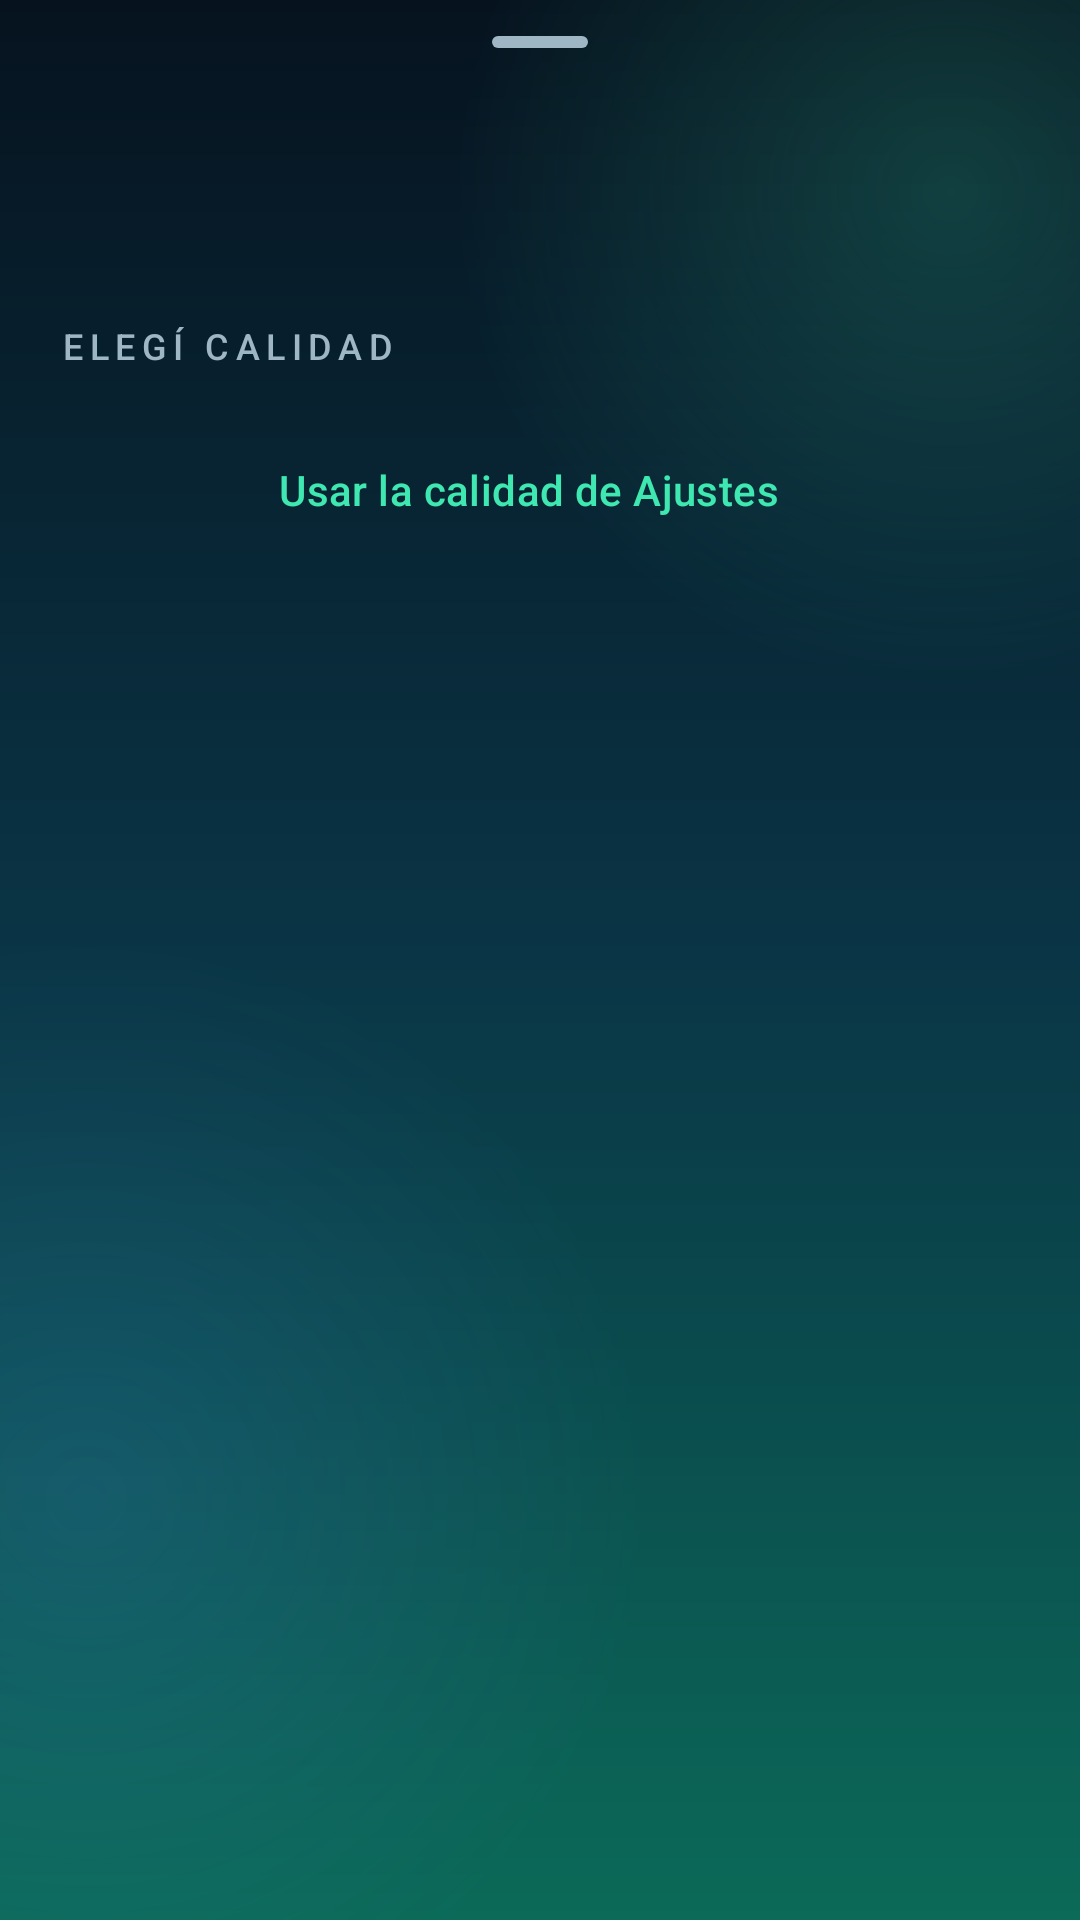

Produce the Android XML layout that renders to this screen, including the resource entries it uses.
<!-- AndroidManifest.xml: application theme Theme.YtdlFork -->
<!-- res/layout/sheet_formats.xml -->
<?xml version="1.0" encoding="utf-8"?>
<LinearLayout xmlns:android="http://schemas.android.com/apk/res/android"
    android:layout_width="match_parent"
    android:layout_height="wrap_content"
    android:orientation="vertical"
    android:paddingBottom="@dimen/space_m">

    <com.google.android.material.bottomsheet.BottomSheetDragHandleView
        android:layout_width="match_parent"
        android:layout_height="wrap_content" />

    <TextView
        android:id="@+id/sheet_title"
        android:layout_width="match_parent"
        android:layout_height="wrap_content"
        android:layout_marginStart="@dimen/space_xl"
        android:layout_marginEnd="@dimen/space_xl"
        android:ellipsize="end"
        android:maxLines="1"
        android:textAppearance="@style/Text.Ytdl.ItemTitle"
        android:textSize="17sp"
        android:textStyle="bold" />

    <TextView
        android:id="@+id/sheet_note"
        android:layout_width="match_parent"
        android:layout_height="wrap_content"
        android:layout_marginStart="@dimen/space_xl"
        android:layout_marginTop="4dp"
        android:layout_marginEnd="@dimen/space_xl"
        android:alpha="0.85"
        android:textAppearance="@style/Text.Ytdl.ItemMeta" />

    <TextView
        android:id="@+id/sheet_section"
        android:layout_width="match_parent"
        android:layout_height="wrap_content"
        android:layout_marginStart="@dimen/space_xl"
        android:layout_marginTop="@dimen/space_l"
        android:layout_marginEnd="@dimen/space_xl"
        android:text="@string/fmt_titulo"
        android:textAppearance="@style/Text.Ytdl.SectionTitle" />

    <androidx.core.widget.NestedScrollView
        android:id="@+id/sheet_scroll"
        android:layout_width="match_parent"
        android:layout_height="wrap_content"
        android:layout_marginTop="@dimen/space_s"
        android:overScrollMode="never">

        <LinearLayout
            android:id="@+id/sheet_rows"
            android:layout_width="match_parent"
            android:layout_height="wrap_content"
            android:orientation="vertical" />
    </androidx.core.widget.NestedScrollView>

    <com.google.android.material.button.MaterialButton
        android:id="@+id/sheet_saved"
        style="@style/Widget.Ytdl.Button.Text"
        android:layout_width="match_parent"
        android:layout_height="wrap_content"
        android:layout_marginStart="@dimen/space_m"
        android:layout_marginTop="@dimen/space_s"
        android:layout_marginEnd="@dimen/space_xl"
        android:text="@string/q_usar_ultima" />
</LinearLayout>
<!-- resources referenced by this layout -->
<resources>
  <dimen name="space_l">16dp</dimen>
  <dimen name="space_m">12dp</dimen>
  <dimen name="space_s">8dp</dimen>
  <dimen name="space_xl">20dp</dimen>
  <string name="fmt_titulo">Elegí calidad</string>
  <string name="q_usar_ultima">Usar la calidad de Ajustes</string>
  <style name="Text.Ytdl.ItemMeta" parent="TextAppearance.Material3.BodySmall">
          <item name="android:textColor">?attr/colorOnSurfaceVariant</item>
      </style>
  <style name="Text.Ytdl.ItemTitle" parent="TextAppearance.Material3.TitleMedium">
          <item name="android:textColor">?attr/colorOnSurface</item>
          <item name="android:letterSpacing">-0.01</item>
      </style>
  <style name="Text.Ytdl.SectionTitle" parent="TextAppearance.Material3.LabelMedium">
          <item name="android:textColor">?attr/colorOnSurfaceVariant</item>
          <item name="android:letterSpacing">0.18</item>
          <item name="android:textAllCaps">true</item>
      </style>
  <style name="Widget.Ytdl.Button.Text" parent="Widget.Material3.Button.TextButton">
          <item name="android:letterSpacing">0.01</item>
          <item name="android:textColor">@color/primary</item>
          <item name="iconTint">@color/primary</item>
          <item name="rippleColor">#1F3EE8B0</item>
          <item name="shapeAppearanceOverlay">@style/Shape.Ytdl.Pill</item>
      </style>
  <color name="primary">#3EE8B0</color>
  <style name="Shape.Ytdl.Pill" parent="">
          <item name="cornerFamily">rounded</item>
          <item name="cornerSize">50%</item>
      </style>
  <color name="on_primary">#00382A</color>
  <color name="primary_container">#0E5C48</color>
  <color name="on_primary_container">#8CFFD8</color>
  <color name="inverse_primary">#0E5C48</color>
  <color name="secondary">#4C8DFF</color>
  <color name="on_secondary">#04122E</color>
  <color name="secondary_container">#1D4ED8</color>
  <color name="on_secondary_container">#DCE7FF</color>
  <color name="tertiary">#FFC95B</color>
  <color name="on_tertiary">#3A2500</color>
  <color name="tertiary_container">#5B3F00</color>
  <color name="on_tertiary_container">#FFD98A</color>
  <color name="error">#FF8A80</color>
  <color name="on_error">#420B08</color>
  <color name="error_container">#4A1614</color>
  <color name="on_error_container">#FFC9C4</color>
  <color name="background">#06131F</color>
  <color name="on_background">#EAF3F7</color>
  <color name="surface">#0A1E2C</color>
  <color name="on_surface">#EAF3F7</color>
  <color name="surface_variant">#16303F</color>
  <color name="on_surface_variant">#9FB6C4</color>
  <color name="surface_container_lowest">#04101C</color>
  <color name="surface_container_low">#E60C2131</color>
  <color name="surface_container">#F0102A3B</color>
  <color name="surface_container_high">#16303F</color>
  <color name="surface_container_highest">#1D3A4B</color>
  <color name="inverse_surface">#DCEBF2</color>
  <color name="inverse_on_surface">#0A1A26</color>
  <color name="outline">#5C7C8E</color>
  <color name="outline_variant">#2A4657</color>
  <style name="Shape.Ytdl.Small" parent="ShapeAppearance.Material3.SmallComponent">
          <item name="cornerFamily">rounded</item>
          <item name="cornerSize">14dp</item>
      </style>
  <style name="Shape.Ytdl.Medium" parent="ShapeAppearance.Material3.MediumComponent">
          <item name="cornerFamily">rounded</item>
          <item name="cornerSize">22dp</item>
      </style>
  <style name="Shape.Ytdl.Large" parent="ShapeAppearance.Material3.LargeComponent">
          <item name="cornerFamily">rounded</item>
          <item name="cornerSize">30dp</item>
      </style>
  <color name="bg_top">#06131F</color>
  <style name="Animation.Ytdl.Window" parent="@android:style/Animation.Activity">
          <item name="android:activityOpenEnterAnimation">@android:anim/fade_in</item>
          <item name="android:activityOpenExitAnimation">@android:anim/fade_out</item>
      </style>
  <color name="bg_mid">#0A3546</color>
  <color name="bg_bottom">#0B6A58</color>
</resources>
